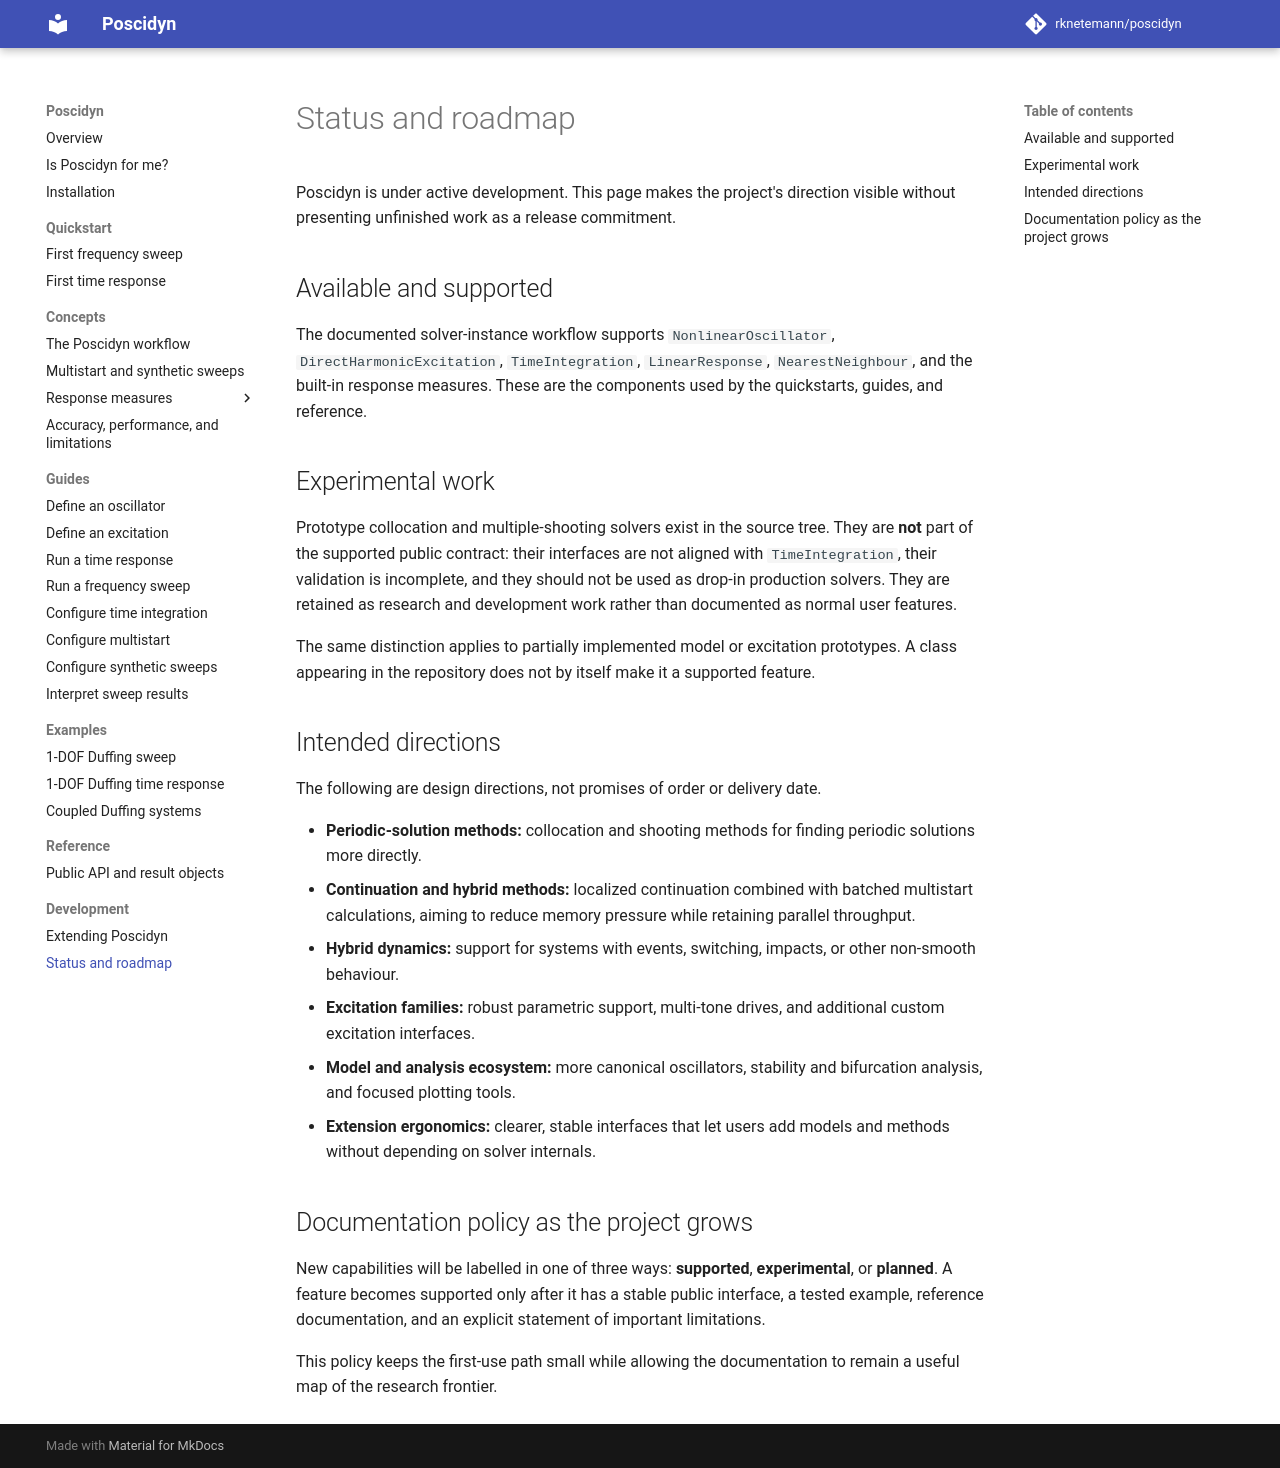

repository: rknetemann/poscidyn · page: future-work/index.html · generator: mkdocs

# Status and roadmap

Poscidyn is under active development. This page makes the project's direction
visible without presenting unfinished work as a release commitment.

## Available and supported

The documented solver-instance workflow supports `NonlinearOscillator`,
`DirectHarmonicExcitation`, `TimeIntegration`, `LinearResponse`,
`NearestNeighbour`, and the built-in response measures. These are the
components used by the quickstarts, guides, and reference.

## Experimental work

Prototype collocation and multiple-shooting solvers exist in the source tree.
They are **not** part of the supported public contract: their interfaces are
not aligned with `TimeIntegration`, their validation is incomplete, and they
should not be used as drop-in production solvers. They are retained as research
and development work rather than documented as normal user features.

The same distinction applies to partially implemented model or excitation
prototypes. A class appearing in the repository does not by itself make it a
supported feature.

## Intended directions

The following are design directions, not promises of order or delivery date.

- **Periodic-solution methods:** collocation and shooting methods for finding
  periodic solutions more directly.
- **Continuation and hybrid methods:** localized continuation combined with
  batched multistart calculations, aiming to reduce memory pressure while
  retaining parallel throughput.
- **Hybrid dynamics:** support for systems with events, switching, impacts, or
  other non-smooth behaviour.
- **Excitation families:** robust parametric support, multi-tone drives, and
  additional custom excitation interfaces.
- **Model and analysis ecosystem:** more canonical oscillators, stability and
  bifurcation analysis, and focused plotting tools.
- **Extension ergonomics:** clearer, stable interfaces that let users add
  models and methods without depending on solver internals.

## Documentation policy as the project grows

New capabilities will be labelled in one of three ways: **supported**,
**experimental**, or **planned**. A feature becomes supported only after it has
a stable public interface, a tested example, reference documentation, and an
explicit statement of important limitations.

This policy keeps the first-use path small while allowing the documentation to
remain a useful map of the research frontier.
